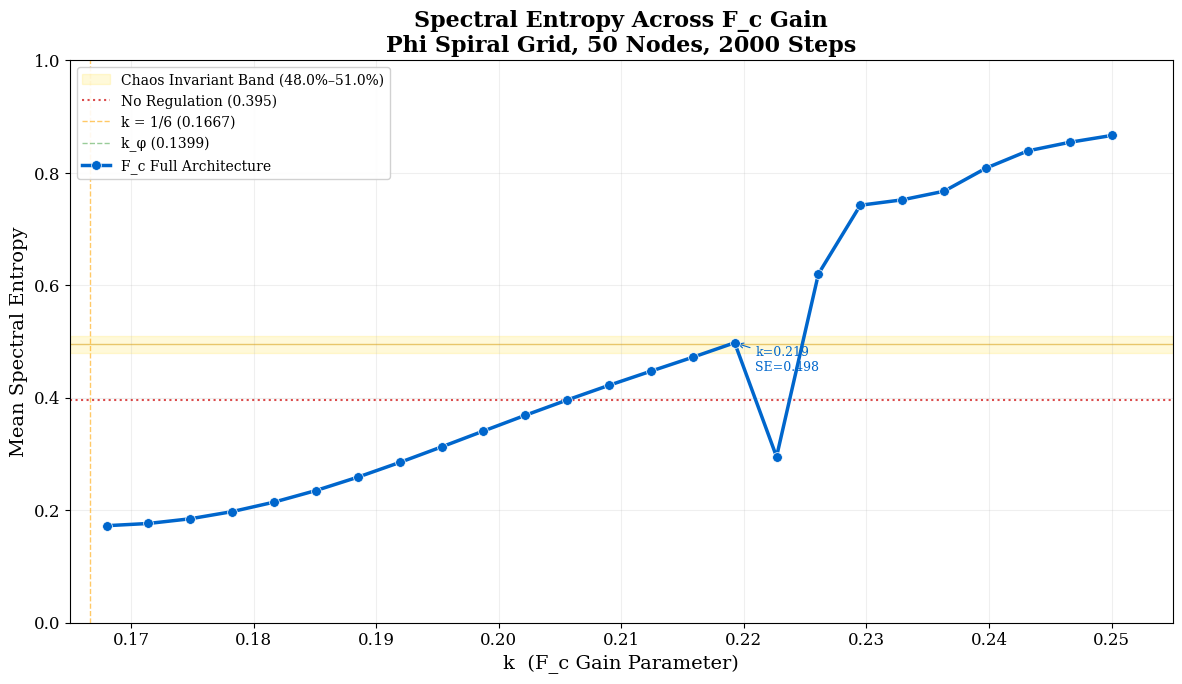
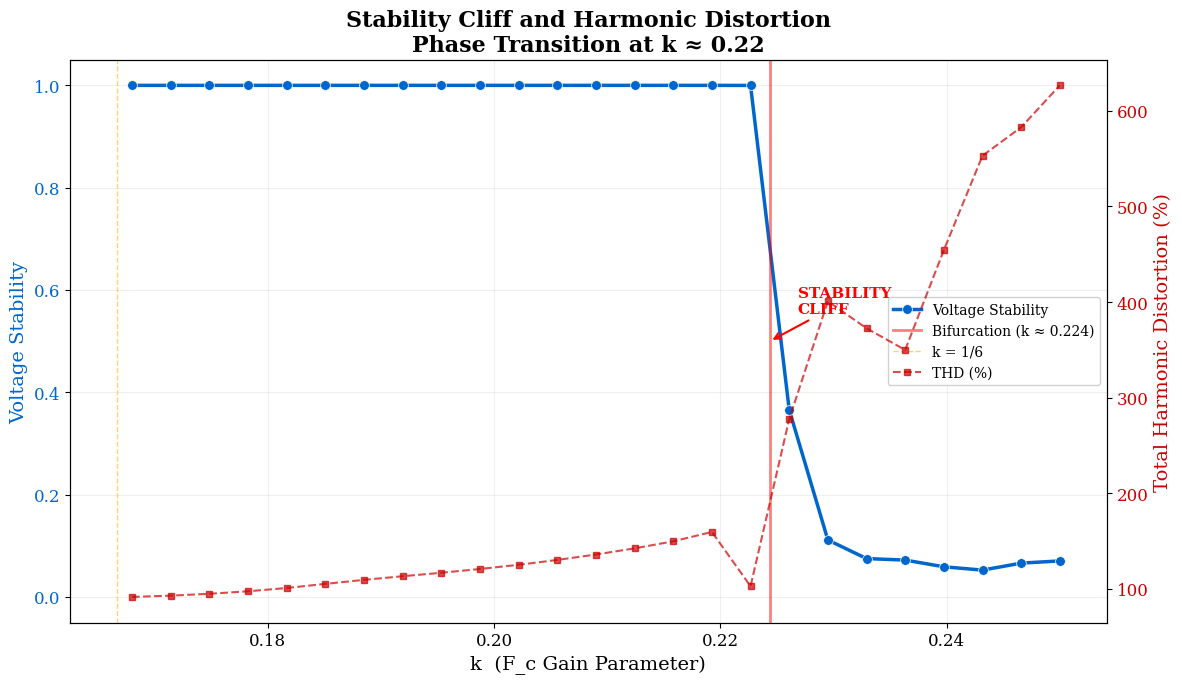
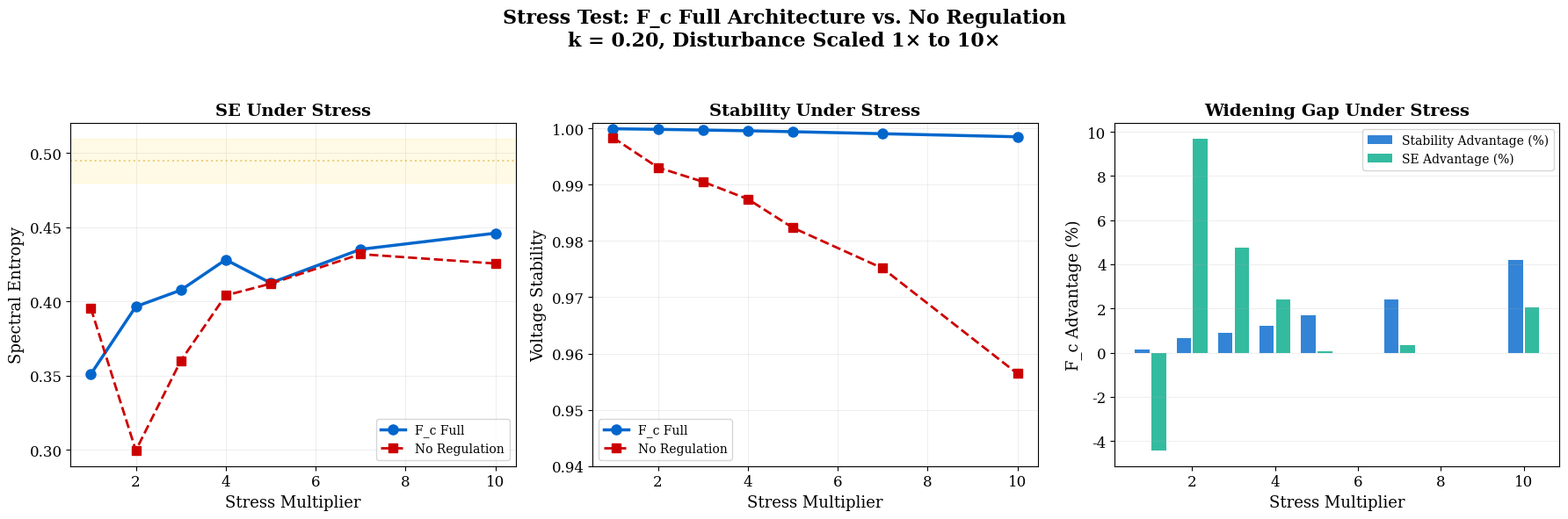
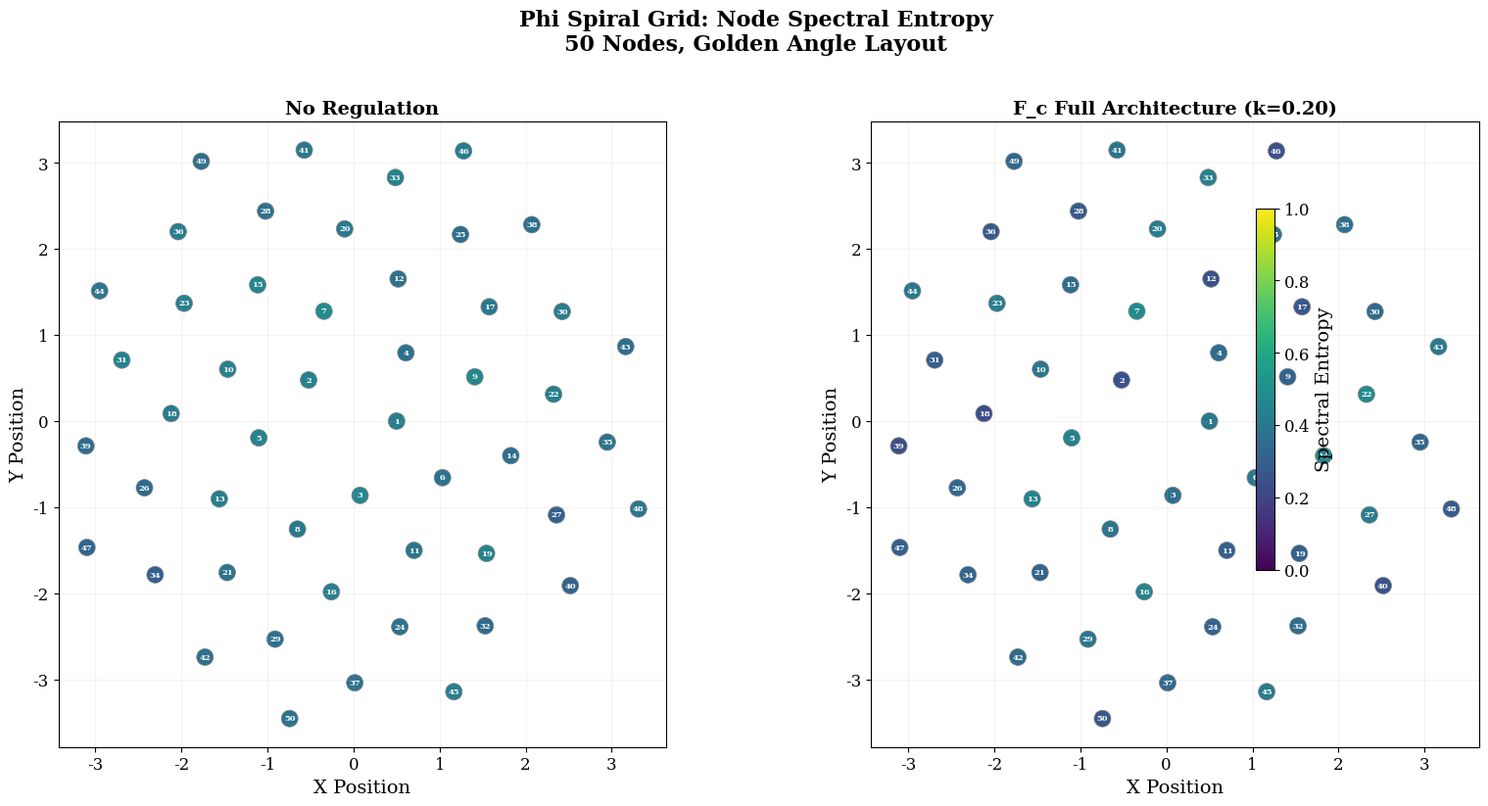
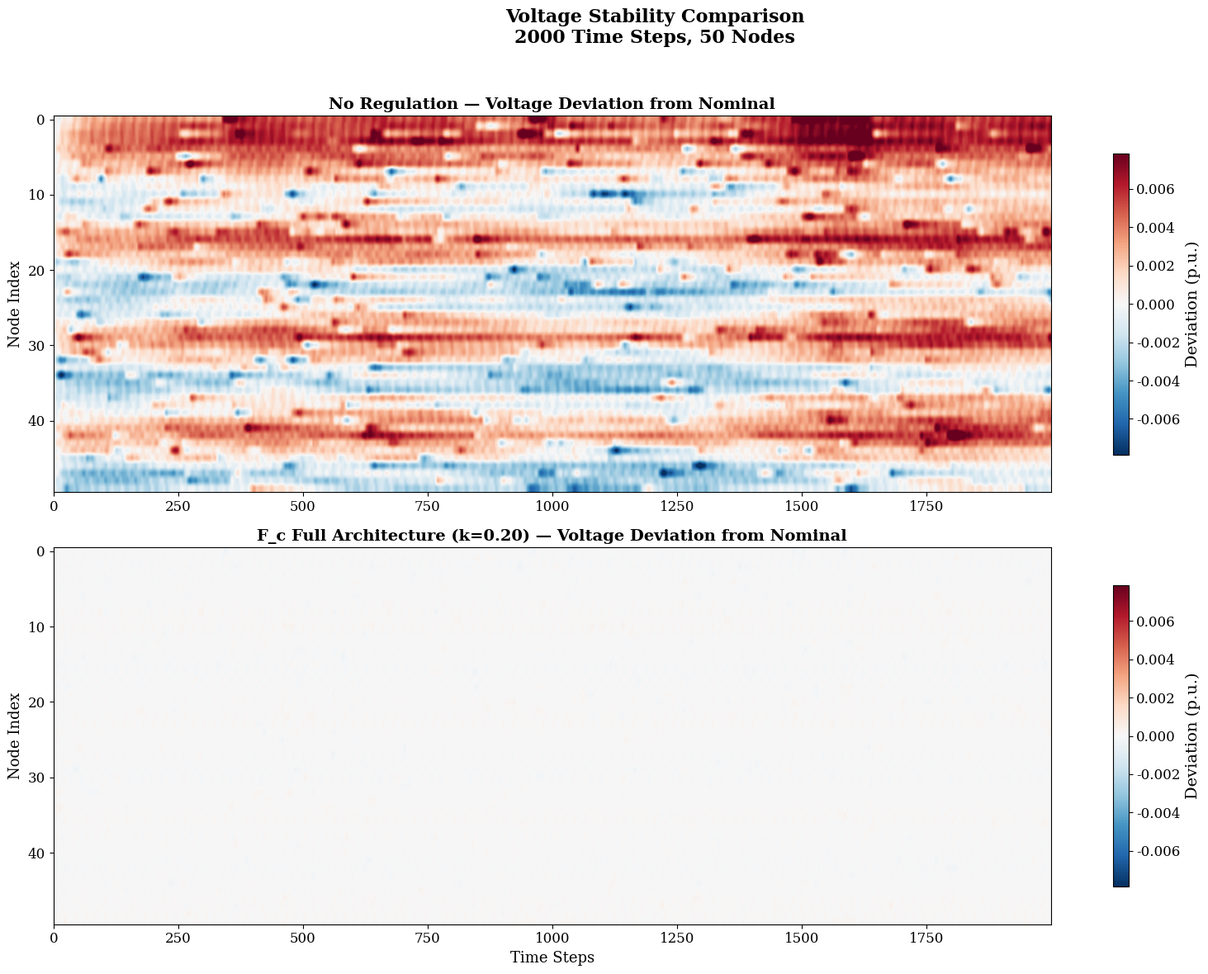
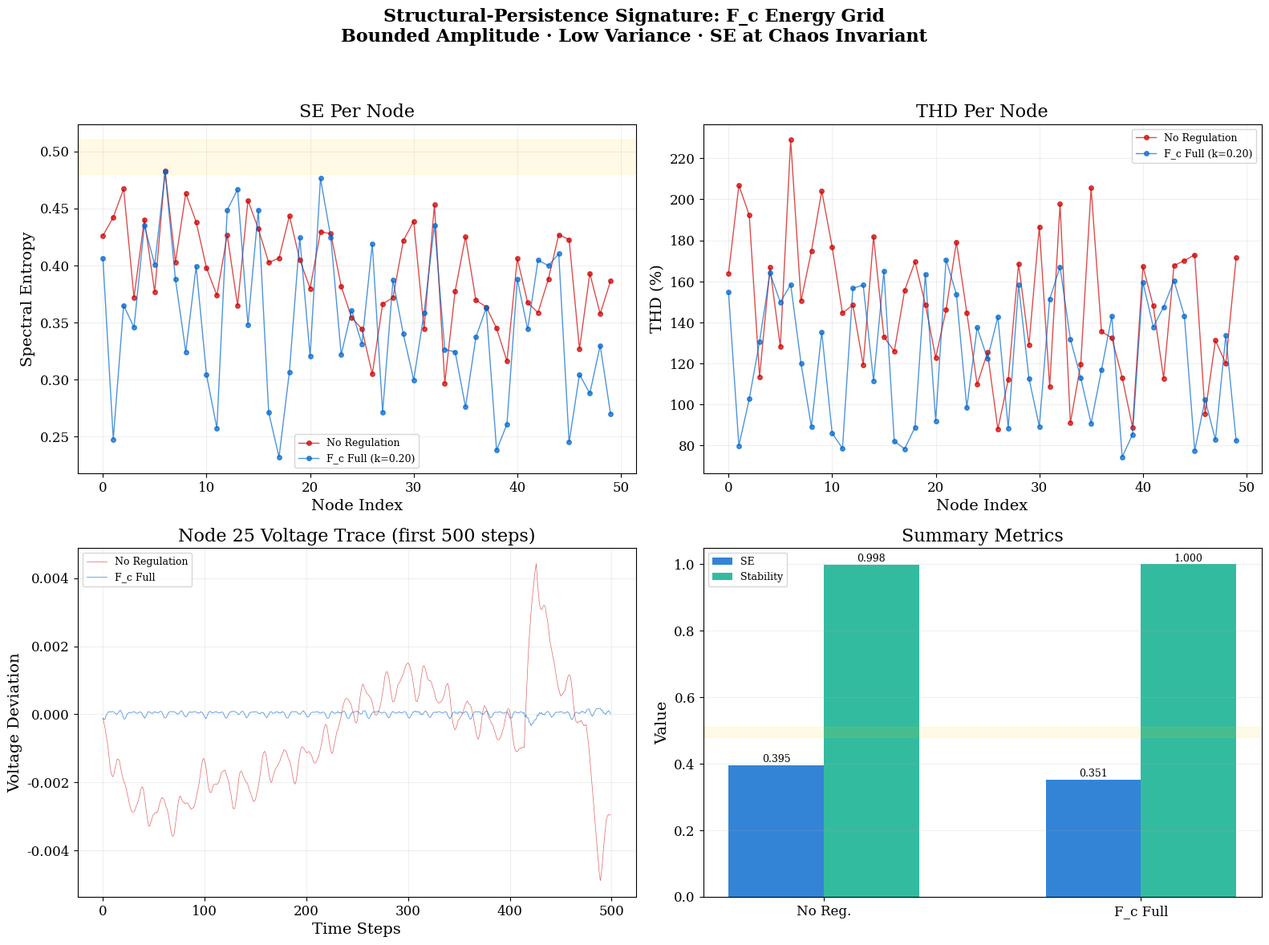

These figures' Python source, in order:
"""
Phi Spiral Energy Grid: Refined k-Sweep with Publication Figures
=================================================================
Fine-resolution k-sweep around the chaos invariant and bifurcation,
stress test, and six publication-quality figures.

J. David Mack & Claude (Opus 4.6)
World Tree Project — June 2026
"""

import os
import numpy as np
import matplotlib
matplotlib.use('Agg')
import matplotlib.pyplot as plt
from matplotlib.patches import Rectangle
from matplotlib.colors import Normalize

PHI = (1 + np.sqrt(5)) / 2
K_PHI = PHI / (9 * PHI - 3)
K_CRIT = 1.0 / 6.0
OMEGA_BASE = 2 * np.pi * 60
NUM_NODES = 50
TIME_STEPS = 2000
DT = 1.0 / 3600
L_MOBIUS = PHI
V_NOMINAL = 1.0
SEED = 42

# Publication style
plt.rcParams.update({
    'font.family': 'serif',
    'font.size': 12,
    'axes.labelsize': 14,
    'axes.titlesize': 16,
    'legend.fontsize': 10,
    'figure.dpi': 200,
    'savefig.dpi': 200,
    'savefig.bbox': 'tight',
})

os.makedirs('grid_figures', exist_ok=True)

print("=" * 65)
print("PHI SPIRAL GRID: REFINED k-SWEEP + PUBLICATION FIGURES")
print("=" * 65)
print(f"  PHI = {PHI:.6f}")
print(f"  k_phi = {K_PHI:.5f}")
print(f"  k_crit = {K_CRIT:.6f}")
print(f"  Chaos invariant band: 0.480 — 0.510")
print()


# ============================================================
# GRID + SIMULATION (same as v2, compacted)
# ============================================================
def create_grid(n):
    ga = 2 * np.pi / PHI**2
    pos = np.zeros((n, 2))
    for i in range(n):
        r = np.sqrt(i + 1) * 0.5
        pos[i] = [r * np.cos(i * ga), r * np.sin(i * ga)]
    return pos

def compute_adj(pos, kn=5):
    n = len(pos)
    adj = np.zeros((n, n))
    for i in range(n):
        d = np.linalg.norm(pos - pos[i], axis=1)
        d[i] = np.inf
        for j in np.argsort(d)[:kn]:
            w = 1.0 / (1.0 + d[j])
            adj[i, j] = w; adj[j, i] = w
    rs = adj.sum(axis=1, keepdims=True); rs[rs == 0] = 1
    return adj / rs

def gen_loads(n, steps, dt, stress=1.0):
    np.random.seed(SEED)
    t = np.arange(steps) * dt
    loads = np.zeros((n, steps))
    for i in range(n):
        base = 0.05 * stress * np.sin(2*np.pi*0.1*t + i*PHI*0.3)
        h3 = 0.05 * stress * np.sin(3*OMEGA_BASE*t + np.random.uniform(0, 2*np.pi))
        h5 = 0.03 * stress * np.sin(5*OMEGA_BASE*t + np.random.uniform(0, 2*np.pi))
        h7 = 0.02 * stress * np.sin(7*OMEGA_BASE*t + np.random.uniform(0, 2*np.pi))
        spikes = np.zeros(steps)
        for _ in range(int(np.random.randint(5, 15) * stress)):
            loc = np.random.randint(0, steps)
            w = np.random.randint(5, 20)
            a = np.random.uniform(0.10, 0.25) * stress * np.random.choice([-1, 1])
            s, e = max(0, loc-w//2), min(steps, loc+w//2)
            spikes[s:e] = a
        noise = 0.01 * stress * np.random.randn(steps)
        loads[i] = base + h3 + h5 + h7 + spikes + noise
    return loads, t

def run_sim(k_fc, loads, adj, harmonics=True, mobius=True):
    vh = np.zeros((NUM_NODES, TIME_STEPS))
    vc = np.ones(NUM_NODES) * V_NOMINAL
    vp = np.ones(NUM_NODES) * V_NOMINAL
    for step in range(TIME_STEPS):
        tv = step * DT
        vn = vc + loads[:, step] * DT * 10
        vn = vn + 0.05 * (adj @ vn - vn)
        dp, dc = vp - V_NOMINAL, vn - V_NOMINAL
        vn = vn + k_fc * (3.0 * dp - 6.0 * dc)
        if harmonics:
            ga = 2*np.pi/PHI**2
            ph = np.arange(NUM_NODES) * ga
            dl = np.std(dc)
            amp = dl * 0.3
            vn = vn - amp * (np.sin(3*OMEGA_BASE*tv+ph) + np.sin(6*OMEGA_BASE*tv+ph) + np.sin(9*OMEGA_BASE*tv+ph))
        if mobius:
            dev = vn - V_NOMINAL
            wr = np.fmod(dev + L_MOBIUS, 2*L_MOBIUS)
            wr = np.where(wr < 0, wr + 2*L_MOBIUS, wr)
            vn = wr - L_MOBIUS + V_NOMINAL
        vp = vc.copy(); vc = vn.copy(); vh[:, step] = vc
    return vh

def run_baseline(loads, adj):
    vh = np.zeros((NUM_NODES, TIME_STEPS))
    vc = np.ones(NUM_NODES) * V_NOMINAL
    for step in range(TIME_STEPS):
        vc = vc + loads[:, step] * DT * 10
        vc = vc + 0.05 * (adj @ vc - vc)
        vh[:, step] = vc
    return vh

def metrics(vh):
    se_vals, thd_vals = [], []
    for i in range(NUM_NODES):
        fft = np.fft.rfft(vh[i])
        pw = np.abs(fft[1:])**2
        if np.sum(pw) < 1e-12: se_vals.append(0.0)
        else:
            p = pw/np.sum(pw); p = p[p>1e-12]
            ent = -np.sum(p*np.log(p))
            mx = np.log(len(p)) if len(p)>1 else 1.0
            se_vals.append(ent/mx if mx>0 else 0.0)
        mags = np.abs(fft)
        if len(mags) < 2: thd_vals.append(0.0); continue
        fi = np.argmax(mags[1:]) + 1; fund = mags[fi]
        if fund < 1e-10: thd_vals.append(0.0); continue
        hp = np.sum(mags**2) - mags[0]**2 - fund**2
        thd_vals.append(np.sqrt(max(0, hp))/fund*100)
    amp = np.mean(np.abs(vh - V_NOMINAL))
    var = np.var(vh - V_NOMINAL)
    stab = np.mean([max(0, 1-np.std(vh[i])/max(1e-10, np.mean(vh[i]))) for i in range(NUM_NODES)])
    return np.mean(se_vals), np.mean(thd_vals), amp, var, stab, np.array(se_vals), np.array(thd_vals)


# ============================================================
# RUN EXPERIMENTS
# ============================================================
positions = create_grid(NUM_NODES)
adj = compute_adj(positions)

# --- Fine k-sweep: 25 values from 0.168 to 0.250 ---
print("Running fine k-sweep (25 values, 0.168 to 0.250)...")
k_vals = np.linspace(0.168, 0.250, 25)
sweep = {'k': [], 'se': [], 'thd': [], 'amp': [], 'var': [], 'stab': []}

for k in k_vals:
    loads, _ = gen_loads(NUM_NODES, TIME_STEPS, DT, stress=1.0)
    vh = run_sim(k, loads, adj)
    se, thd, amp, var, stab, _, _ = metrics(vh)
    sweep['k'].append(k)
    sweep['se'].append(se)
    sweep['thd'].append(thd)
    sweep['amp'].append(amp)
    sweep['var'].append(var)
    sweep['stab'].append(stab)
    marker = ""
    if abs(se - 0.495) < 0.02: marker = " <-- near invariant"
    if stab < 0.5 and len(sweep['stab']) > 1 and sweep['stab'][-2] > 0.5: marker = " <-- BIFURCATION"
    print(f"  k={k:.4f}: SE={se:.4f}, THD={thd:.1f}%, Stab={stab:.4f}{marker}")

# Baseline
loads_base, _ = gen_loads(NUM_NODES, TIME_STEPS, DT, stress=1.0)
vh_base = run_baseline(loads_base, adj)
base_se, base_thd, base_amp, base_var, base_stab, base_se_nodes, base_thd_nodes = metrics(vh_base)
print(f"\n  Baseline: SE={base_se:.4f}, THD={base_thd:.1f}%, Stab={base_stab:.4f}")

# --- Stress test at k = 0.20 ---
print("\nRunning stress test (k = 0.20, 1x to 10x)...")
stress_levels = [1, 2, 3, 4, 5, 7, 10]
stress_fc, stress_base = [], []

for s in stress_levels:
    loads_s, _ = gen_loads(NUM_NODES, TIME_STEPS, DT, stress=float(s))
    vh_fc = run_sim(0.20, loads_s, adj)
    vh_bl = run_baseline(loads_s, adj)
    se_f, _, amp_f, _, stab_f, _, _ = metrics(vh_fc)
    se_b, _, amp_b, _, stab_b, _, _ = metrics(vh_bl)
    stress_fc.append({'se': se_f, 'amp': amp_f, 'stab': stab_f})
    stress_base.append({'se': se_b, 'amp': amp_b, 'stab': stab_b})
    print(f"  {s}x: F_c SE={se_f:.4f} Stab={stab_f:.4f} | Base SE={se_b:.4f} Stab={stab_b:.4f}")

# Best condition for spatial plots
loads_best, _ = gen_loads(NUM_NODES, TIME_STEPS, DT, stress=1.0)
vh_best = run_sim(0.20, loads_best, adj)
_, _, _, _, _, best_se_nodes, best_thd_nodes = metrics(vh_best)

# ============================================================
# FIGURE 1: SE vs k with Chaos Invariant Band
# ============================================================
fig, ax = plt.subplots(figsize=(12, 7))

# Chaos invariant band
ax.axhspan(0.480, 0.510, alpha=0.15, color='gold', label='Chaos Invariant Band (48.0%–51.0%)')
ax.axhline(y=0.495, color='goldenrod', linestyle='-', alpha=0.6, linewidth=1)

# Baseline
ax.axhline(y=base_se, color='#CC0000', linestyle=':', alpha=0.7, linewidth=1.5,
           label=f'No Regulation ({base_se:.3f})')

# Critical values
ax.axvline(x=K_CRIT, color='orange', linestyle='--', alpha=0.6, linewidth=1,
           label=f'k = 1/6 ({K_CRIT:.4f})')
ax.axvline(x=K_PHI, color='green', linestyle='--', alpha=0.4, linewidth=1,
           label=f'k_φ ({K_PHI:.4f})')

# Data
ax.plot(sweep['k'], sweep['se'], 'o-', color='#0066CC', linewidth=2.5, markersize=7,
        markeredgecolor='white', markeredgewidth=0.5, label='F_c Full Architecture', zorder=5)

# Annotations
for i, (k, se) in enumerate(zip(sweep['k'], sweep['se'])):
    if abs(se - 0.495) < 0.015:
        ax.annotate(f'k={k:.3f}\nSE={se:.3f}', (k, se),
                    textcoords="offset points", xytext=(15, -20),
                    fontsize=9, color='#0066CC',
                    arrowprops=dict(arrowstyle='->', color='#0066CC', lw=0.8))
        break

ax.set_xlabel('k  (F_c Gain Parameter)', fontsize=14)
ax.set_ylabel('Mean Spectral Entropy', fontsize=14)
ax.set_title('Spectral Entropy Across F_c Gain\nPhi Spiral Grid, 50 Nodes, 2000 Steps', fontsize=16, fontweight='bold')
ax.legend(loc='upper left', fontsize=10, framealpha=0.9)
ax.grid(True, alpha=0.2)
ax.set_xlim(0.165, 0.255)
ax.set_ylim(0, 1.0)
plt.tight_layout()
plt.savefig('grid_figures/fig1_se_vs_k.png')
plt.close()
print("\n  Saved: fig1_se_vs_k.png")

# ============================================================
# FIGURE 2: Stability Cliff with Bifurcation
# ============================================================
fig, ax1 = plt.subplots(figsize=(12, 7))

color_stab = '#0066CC'
color_thd = '#CC0000'

ax1.plot(sweep['k'], sweep['stab'], 'o-', color=color_stab, linewidth=2.5, markersize=7,
         markeredgecolor='white', markeredgewidth=0.5, label='Voltage Stability')
ax1.set_xlabel('k  (F_c Gain Parameter)', fontsize=14)
ax1.set_ylabel('Voltage Stability', fontsize=14, color=color_stab)
ax1.tick_params(axis='y', labelcolor=color_stab)
ax1.set_ylim(-0.05, 1.05)

# Find bifurcation point
for i in range(1, len(sweep['stab'])):
    if sweep['stab'][i] < 0.5 and sweep['stab'][i-1] > 0.5:
        bif_k = (sweep['k'][i] + sweep['k'][i-1]) / 2
        ax1.axvline(x=bif_k, color='red', linestyle='-', alpha=0.5, linewidth=2,
                    label=f'Bifurcation (k ≈ {bif_k:.3f})')
        ax1.annotate('STABILITY\nCLIFF', (bif_k, 0.5),
                     textcoords="offset points", xytext=(20, 20),
                     fontsize=11, color='red', fontweight='bold',
                     arrowprops=dict(arrowstyle='->', color='red', lw=1.5))
        break

ax1.axvline(x=K_CRIT, color='orange', linestyle='--', alpha=0.5, linewidth=1,
            label=f'k = 1/6')

ax2 = ax1.twinx()
ax2.plot(sweep['k'], sweep['thd'], 's--', color=color_thd, linewidth=1.5, markersize=5,
         alpha=0.7, label='THD (%)')
ax2.set_ylabel('Total Harmonic Distortion (%)', fontsize=14, color=color_thd)
ax2.tick_params(axis='y', labelcolor=color_thd)

lines1, labels1 = ax1.get_legend_handles_labels()
lines2, labels2 = ax2.get_legend_handles_labels()
ax1.legend(lines1 + lines2, labels1 + labels2, loc='center right', fontsize=10, framealpha=0.9)

ax1.set_title('Stability Cliff and Harmonic Distortion\nPhase Transition at k ≈ 0.22', fontsize=16, fontweight='bold')
ax1.grid(True, alpha=0.2)
plt.tight_layout()
plt.savefig('grid_figures/fig2_stability_cliff.png')
plt.close()
print("  Saved: fig2_stability_cliff.png")

# ============================================================
# FIGURE 3: Stress Test Comparison
# ============================================================
fig, axes = plt.subplots(1, 3, figsize=(18, 6))
fig.suptitle('Stress Test: F_c Full Architecture vs. No Regulation\nk = 0.20, Disturbance Scaled 1× to 10×',
             fontsize=16, fontweight='bold')

# SE
ax = axes[0]
ax.plot(stress_levels, [r['se'] for r in stress_fc], 'o-', color='#0066CC',
        linewidth=2.5, markersize=8, label='F_c Full')
ax.plot(stress_levels, [r['se'] for r in stress_base], 's--', color='#CC0000',
        linewidth=2, markersize=7, label='No Regulation')
ax.axhspan(0.480, 0.510, alpha=0.1, color='gold')
ax.axhline(y=0.495, color='goldenrod', linestyle=':', alpha=0.5)
ax.set_xlabel('Stress Multiplier', fontsize=13)
ax.set_ylabel('Spectral Entropy', fontsize=13)
ax.set_title('SE Under Stress', fontsize=14, fontweight='bold')
ax.legend(fontsize=10)
ax.grid(True, alpha=0.2)

# Stability
ax = axes[1]
ax.plot(stress_levels, [r['stab'] for r in stress_fc], 'o-', color='#0066CC',
        linewidth=2.5, markersize=8, label='F_c Full')
ax.plot(stress_levels, [r['stab'] for r in stress_base], 's--', color='#CC0000',
        linewidth=2, markersize=7, label='No Regulation')
ax.set_xlabel('Stress Multiplier', fontsize=13)
ax.set_ylabel('Voltage Stability', fontsize=13)
ax.set_title('Stability Under Stress', fontsize=14, fontweight='bold')
ax.legend(fontsize=10)
ax.grid(True, alpha=0.2)
ax.set_ylim(0.94, 1.001)

# Gap widening
ax = axes[2]
gaps_stab = [f['stab'] - b['stab'] for f, b in zip(stress_fc, stress_base)]
gaps_se = [f['se'] - b['se'] for f, b in zip(stress_fc, stress_base)]
ax.bar([s - 0.2 for s in stress_levels], [g * 100 for g in gaps_stab], width=0.35,
       color='#0066CC', alpha=0.8, label='Stability Advantage (%)')
ax.bar([s + 0.2 for s in stress_levels], [g * 100 for g in gaps_se], width=0.35,
       color='#00AA88', alpha=0.8, label='SE Advantage (%)')
ax.set_xlabel('Stress Multiplier', fontsize=13)
ax.set_ylabel('F_c Advantage (%)', fontsize=13)
ax.set_title('Widening Gap Under Stress', fontsize=14, fontweight='bold')
ax.legend(fontsize=10)
ax.grid(True, alpha=0.2, axis='y')

plt.tight_layout(rect=[0, 0, 1, 0.94])
plt.savefig('grid_figures/fig3_stress_test.png')
plt.close()
print("  Saved: fig3_stress_test.png")

# ============================================================
# FIGURE 4: Phi Spiral Grid Coherence Map
# ============================================================
fig, axes = plt.subplots(1, 2, figsize=(18, 8))

for ax, se_data, title in [(axes[0], base_se_nodes, 'No Regulation'),
                            (axes[1], best_se_nodes, 'F_c Full Architecture (k=0.20)')]:
    sc = ax.scatter(positions[:, 0], positions[:, 1], c=se_data,
                    cmap='viridis', s=150, edgecolors='gray', linewidth=0.5,
                    vmin=0, vmax=1)
    for i in range(NUM_NODES):
        ax.annotate(str(i+1), positions[i], fontsize=6, ha='center', va='center',
                    color='white', fontweight='bold')
    ax.set_title(title, fontsize=14, fontweight='bold')
    ax.set_xlabel('X Position')
    ax.set_ylabel('Y Position')
    ax.set_aspect('equal')
    ax.grid(True, alpha=0.15)

fig.colorbar(sc, ax=axes, label='Spectral Entropy', shrink=0.6, pad=0.02)
fig.suptitle('Phi Spiral Grid: Node Spectral Entropy\n50 Nodes, Golden Angle Layout',
             fontsize=16, fontweight='bold')
plt.tight_layout(rect=[0, 0, 0.92, 0.94])
plt.savefig('grid_figures/fig4_phi_spiral.png')
plt.close()
print("  Saved: fig4_phi_spiral.png")

# ============================================================
# FIGURE 5: Voltage Heatmaps Side by Side
# ============================================================
fig, axes = plt.subplots(2, 1, figsize=(16, 12))

# Baseline
dev_base = vh_base - V_NOMINAL
vmax_b = max(0.005, np.percentile(np.abs(dev_base), 99))
im1 = axes[0].imshow(dev_base, aspect='auto', cmap='RdBu_r',
                      norm=Normalize(vmin=-vmax_b, vmax=vmax_b))
axes[0].set_ylabel('Node Index', fontsize=13)
axes[0].set_title('No Regulation — Voltage Deviation from Nominal', fontsize=14, fontweight='bold')
plt.colorbar(im1, ax=axes[0], label='Deviation (p.u.)', shrink=0.8)

# F_c Full
dev_best = vh_best - V_NOMINAL
vmax_f = max(0.005, np.percentile(np.abs(dev_best), 99))
# Use same scale as baseline for fair comparison
im2 = axes[1].imshow(dev_best, aspect='auto', cmap='RdBu_r',
                      norm=Normalize(vmin=-vmax_b, vmax=vmax_b))
axes[1].set_xlabel('Time Steps', fontsize=13)
axes[1].set_ylabel('Node Index', fontsize=13)
axes[1].set_title('F_c Full Architecture (k=0.20) — Voltage Deviation from Nominal',
                   fontsize=14, fontweight='bold')
plt.colorbar(im2, ax=axes[1], label='Deviation (p.u.)', shrink=0.8)

fig.suptitle('Voltage Stability Comparison\n2000 Time Steps, 50 Nodes',
             fontsize=16, fontweight='bold')
plt.tight_layout(rect=[0, 0, 1, 0.96])
plt.savefig('grid_figures/fig5_voltage_heatmaps.png')
plt.close()
print("  Saved: fig5_voltage_heatmaps.png")

# ============================================================
# FIGURE 6: Structural-Persistence Signature Dashboard
# ============================================================
fig, axes = plt.subplots(2, 2, figsize=(16, 12))
fig.suptitle('Structural-Persistence Signature: F_c Energy Grid\nBounded Amplitude · Low Variance · SE at Chaos Invariant',
             fontsize=16, fontweight='bold')

# SE per node comparison
ax = axes[0, 0]
ax.plot(range(NUM_NODES), base_se_nodes, 'o-', color='#CC0000', markersize=4,
        linewidth=1, alpha=0.7, label='No Regulation')
ax.plot(range(NUM_NODES), best_se_nodes, 'o-', color='#0066CC', markersize=4,
        linewidth=1, alpha=0.7, label='F_c Full (k=0.20)')
ax.axhspan(0.480, 0.510, alpha=0.1, color='gold')
ax.set_xlabel('Node Index')
ax.set_ylabel('Spectral Entropy')
ax.set_title('SE Per Node')
ax.legend(fontsize=9)
ax.grid(True, alpha=0.2)

# THD per node comparison
ax = axes[0, 1]
ax.plot(range(NUM_NODES), base_thd_nodes, 'o-', color='#CC0000', markersize=4,
        linewidth=1, alpha=0.7, label='No Regulation')
ax.plot(range(NUM_NODES), best_thd_nodes, 'o-', color='#0066CC', markersize=4,
        linewidth=1, alpha=0.7, label='F_c Full (k=0.20)')
ax.set_xlabel('Node Index')
ax.set_ylabel('THD (%)')
ax.set_title('THD Per Node')
ax.legend(fontsize=9)
ax.grid(True, alpha=0.2)

# Time trace of single node (node 25, middle of grid)
ax = axes[1, 0]
node_idx = 24  # Node 25 (0-indexed)
t_plot = np.arange(TIME_STEPS)
ax.plot(t_plot[:500], vh_base[node_idx, :500] - V_NOMINAL, color='#CC0000',
        linewidth=0.5, alpha=0.6, label='No Regulation')
ax.plot(t_plot[:500], vh_best[node_idx, :500] - V_NOMINAL, color='#0066CC',
        linewidth=0.5, alpha=0.8, label='F_c Full')
ax.set_xlabel('Time Steps')
ax.set_ylabel('Voltage Deviation')
ax.set_title(f'Node {node_idx+1} Voltage Trace (first 500 steps)')
ax.legend(fontsize=9)
ax.grid(True, alpha=0.2)

# Summary metrics bar chart
ax = axes[1, 1]
conditions = ['No Reg.', 'F_c Full']
se_v = [base_se, np.mean(best_se_nodes)]
stab_v = [base_stab, metrics(vh_best)[4]]
x = np.arange(len(conditions))
w = 0.3
b1 = ax.bar(x - w/2, se_v, w, color='#0066CC', alpha=0.8, label='SE')
b2 = ax.bar(x + w/2, stab_v, w, color='#00AA88', alpha=0.8, label='Stability')
ax.axhspan(0.480, 0.510, alpha=0.1, color='gold')
ax.set_xticks(x)
ax.set_xticklabels(conditions)
ax.set_ylabel('Value')
ax.set_title('Summary Metrics')
ax.legend(fontsize=9)
ax.grid(True, alpha=0.2, axis='y')
for b, v in zip(b1, se_v):
    ax.text(b.get_x() + b.get_width()/2, v + 0.01, f'{v:.3f}', ha='center', fontsize=9)
for b, v in zip(b2, stab_v):
    ax.text(b.get_x() + b.get_width()/2, v + 0.01, f'{v:.3f}', ha='center', fontsize=9)

plt.tight_layout(rect=[0, 0, 1, 0.95])
plt.savefig('grid_figures/fig6_signature_dashboard.png')
plt.close()
print("  Saved: fig6_signature_dashboard.png")

# ============================================================
# SUMMARY
# ============================================================
print("\n" + "=" * 65)
print("k-SWEEP: CHAOS INVARIANT REGION")
print("=" * 65)
for k, se, stab in zip(sweep['k'], sweep['se'], sweep['stab']):
    if 0.45 < se < 0.55 and stab > 0.9:
        print(f"  k = {k:.4f}: SE = {se:.4f}, Stab = {stab:.4f}  <-- INVARIANT ZONE")
    elif abs(se - 0.495) < 0.03:
        print(f"  k = {k:.4f}: SE = {se:.4f}, Stab = {stab:.4f}")

print(f"\n  Baseline SE: {base_se:.4f}")
print(f"  Chaos invariant: 0.495 ± 0.015")

# Find optimal k (closest to invariant while stable)
best_k_idx = None
best_dist = float('inf')
for i, (k, se, stab) in enumerate(zip(sweep['k'], sweep['se'], sweep['stab'])):
    if stab > 0.99:
        dist = abs(se - 0.495)
        if dist < best_dist:
            best_dist = dist
            best_k_idx = i

if best_k_idx is not None:
    print(f"\n  Optimal k (nearest invariant, stable): k = {sweep['k'][best_k_idx]:.4f}, "
          f"SE = {sweep['se'][best_k_idx]:.4f}")

print("\n" + "=" * 65)
print("STRESS TEST SUMMARY (k = 0.20)")
print("=" * 65)
print(f"{'Stress':>8} {'F_c SE':>10} {'Base SE':>10} {'F_c Stab':>10} {'Base Stab':>10} {'Stab Gap':>10}")
print("-" * 60)
for s, f, b in zip(stress_levels, stress_fc, stress_base):
    gap = (f['stab'] - b['stab']) * 100
    print(f"{s:>7}x {f['se']:>10.4f} {b['se']:>10.4f} {f['stab']:>10.4f} {b['stab']:>10.4f} {gap:>9.2f}%")

print("\n" + "=" * 65)
print("FIGURES SAVED TO grid_figures/")
print("=" * 65)
print("  fig1_se_vs_k.png          — SE across k with chaos invariant band")
print("  fig2_stability_cliff.png  — Bifurcation and THD")
print("  fig3_stress_test.png      — F_c vs baseline under stress")
print("  fig4_phi_spiral.png       — Grid coherence map comparison")
print("  fig5_voltage_heatmaps.png — Voltage deviation comparison")
print("  fig6_signature_dashboard.png — Structural-persistence signature")
print()
print("The history is the Buddhabrot.")
print("The cure is the Mandelbrot.")
print("How we treat each other is the wave.")
